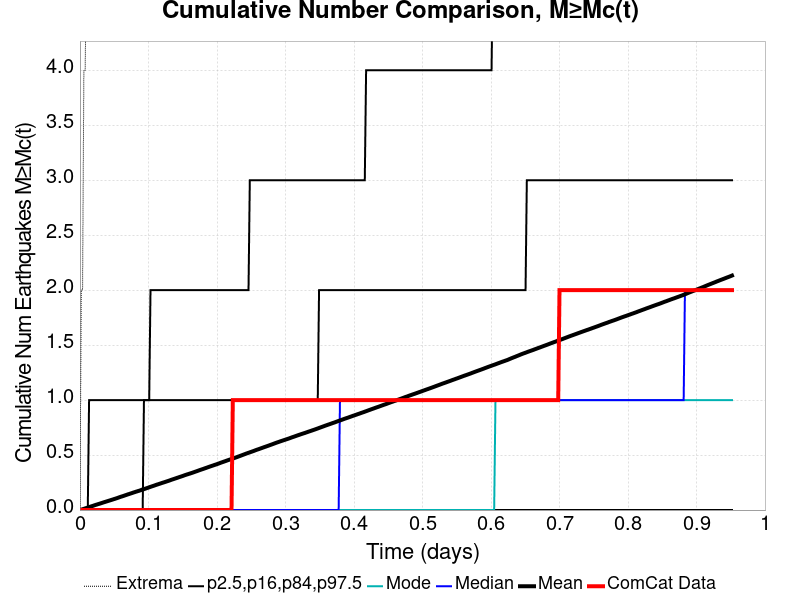

The file beside this chart, header and first rows:
Time (days), ComCat Data, Simulation Mean, Simulation Median, Simulation Mode, Simulation Minimum, Simulation Maximum, 2.5 %-ile, 16 %-ile, 84 %-ile, 97.5 %-ile
0.0, 0.0, 0.0, 0.0, 0.0, 0.0, 0.0, 0.0, 0.0, 0.0, 0.0
0.001908, 0.0, 0.00387, 0.0, 0.0, 0.0, 2.0, 0.0, 0.0, 0.0, 0.0
0.003815, 0.0, 0.00745, 0.0, 0.0, 0.0, 2.0, 0.0, 0.0, 0.0, 0.0
0.005723, 0.0, 0.01109, 0.0, 0.0, 0.0, 4.0, 0.0, 0.0, 0.0, 0.0
0.00763, 0.0, 0.0151, 0.0, 0.0, 0.0, 4.0, 0.0, 0.0, 0.0, 0.0
0.009538, 0.0, 0.01904, 0.0, 0.0, 0.0, 5.0, 0.0, 0.0, 0.0, 0.0
0.01145, 0.0, 0.02297, 0.0, 0.0, 0.0, 6.0, 0.0, 0.0, 0.0, 0.0
0.01335, 0.0, 0.02689, 0.0, 0.0, 0.0, 7.0, 0.0, 0.0, 0.0, 1.0
0.01526, 0.0, 0.03073, 0.0, 0.0, 0.0, 7.0, 0.0, 0.0, 0.0, 1.0
0.01717, 0.0, 0.03471, 0.0, 0.0, 0.0, 7.0, 0.0, 0.0, 0.0, 1.0
0.01908, 0.0, 0.03862, 0.0, 0.0, 0.0, 8.0, 0.0, 0.0, 0.0, 1.0
0.02098, 0.0, 0.04268, 0.0, 0.0, 0.0, 9.0, 0.0, 0.0, 0.0, 1.0
0.02289, 0.0, 0.04674, 0.0, 0.0, 0.0, 9.0, 0.0, 0.0, 0.0, 1.0
0.0248, 0.0, 0.05041, 0.0, 0.0, 0.0, 9.0, 0.0, 0.0, 0.0, 1.0
0.02671, 0.0, 0.0542, 0.0, 0.0, 0.0, 9.0, 0.0, 0.0, 0.0, 1.0
0.02861, 0.0, 0.05774, 0.0, 0.0, 0.0, 9.0, 0.0, 0.0, 0.0, 1.0
0.03052, 0.0, 0.06164, 0.0, 0.0, 0.0, 9.0, 0.0, 0.0, 0.0, 1.0
0.03243, 0.0, 0.06548, 0.0, 0.0, 0.0, 9.0, 0.0, 0.0, 0.0, 1.0
0.03434, 0.0, 0.06939, 0.0, 0.0, 0.0, 10.0, 0.0, 0.0, 0.0, 1.0
0.03624, 0.0, 0.0732, 0.0, 0.0, 0.0, 11.0, 0.0, 0.0, 0.0, 1.0
0.03815, 0.0, 0.07694, 0.0, 0.0, 0.0, 12.0, 0.0, 0.0, 0.0, 1.0
0.04006, 0.0, 0.08063, 0.0, 0.0, 0.0, 12.0, 0.0, 0.0, 0.0, 1.0
0.04197, 0.0, 0.08445, 0.0, 0.0, 0.0, 12.0, 0.0, 0.0, 0.0, 1.0
0.04387, 0.0, 0.08802, 0.0, 0.0, 0.0, 12.0, 0.0, 0.0, 0.0, 1.0
0.04578, 0.0, 0.09185, 0.0, 0.0, 0.0, 13.0, 0.0, 0.0, 0.0, 1.0
0.04769, 0.0, 0.09575, 0.0, 0.0, 0.0, 14.0, 0.0, 0.0, 0.0, 1.0
0.0496, 0.0, 0.09946, 0.0, 0.0, 0.0, 15.0, 0.0, 0.0, 0.0, 1.0
0.05151, 0.0, 0.1033, 0.0, 0.0, 0.0, 15.0, 0.0, 0.0, 0.0, 1.0
0.05341, 0.0, 0.1071, 0.0, 0.0, 0.0, 15.0, 0.0, 0.0, 0.0, 1.0
0.05532, 0.0, 0.1112, 0.0, 0.0, 0.0, 16.0, 0.0, 0.0, 0.0, 1.0
0.05723, 0.0, 0.1156, 0.0, 0.0, 0.0, 17.0, 0.0, 0.0, 0.0, 1.0
0.05914, 0.0, 0.1198, 0.0, 0.0, 0.0, 17.0, 0.0, 0.0, 0.0, 1.0
0.06104, 0.0, 0.1236, 0.0, 0.0, 0.0, 20.0, 0.0, 0.0, 0.0, 1.0
0.06295, 0.0, 0.1274, 0.0, 0.0, 0.0, 21.0, 0.0, 0.0, 0.0, 1.0
0.06486, 0.0, 0.1314, 0.0, 0.0, 0.0, 24.0, 0.0, 0.0, 0.0, 1.0
0.06677, 0.0, 0.1357, 0.0, 0.0, 0.0, 24.0, 0.0, 0.0, 0.0, 1.0
0.06867, 0.0, 0.1397, 0.0, 0.0, 0.0, 25.0, 0.0, 0.0, 0.0, 1.0
0.07058, 0.0, 0.1438, 0.0, 0.0, 0.0, 27.0, 0.0, 0.0, 0.0, 1.0
0.07249, 0.0, 0.1474, 0.0, 0.0, 0.0, 27.0, 0.0, 0.0, 0.0, 1.0
0.0744, 0.0, 0.1515, 0.0, 0.0, 0.0, 27.0, 0.0, 0.0, 0.0, 1.0
0.0763, 0.0, 0.1555, 0.0, 0.0, 0.0, 28.0, 0.0, 0.0, 0.0, 1.0
0.07821, 0.0, 0.1596, 0.0, 0.0, 0.0, 29.0, 0.0, 0.0, 0.0, 1.0
0.08012, 0.0, 0.1633, 0.0, 0.0, 0.0, 29.0, 0.0, 0.0, 0.0, 1.0
0.08203, 0.0, 0.1674, 0.0, 0.0, 0.0, 30.0, 0.0, 0.0, 0.0, 1.0
0.08393, 0.0, 0.171, 0.0, 0.0, 0.0, 30.0, 0.0, 0.0, 0.0, 1.0
0.08584, 0.0, 0.1746, 0.0, 0.0, 0.0, 32.0, 0.0, 0.0, 0.0, 1.0
0.08775, 0.0, 0.1785, 0.0, 0.0, 0.0, 33.0, 0.0, 0.0, 0.0, 1.0
0.08966, 0.0, 0.1827, 0.0, 0.0, 0.0, 36.0, 0.0, 0.0, 0.0, 1.0
0.09156, 0.0, 0.1865, 0.0, 0.0, 0.0, 37.0, 0.0, 0.0, 0.0, 1.0
0.09347, 0.0, 0.1905, 0.0, 0.0, 0.0, 38.0, 0.0, 0.0, 1.0, 1.0
0.09538, 0.0, 0.1945, 0.0, 0.0, 0.0, 38.0, 0.0, 0.0, 1.0, 1.0
0.09729, 0.0, 0.1987, 0.0, 0.0, 0.0, 45.0, 0.0, 0.0, 1.0, 1.0
0.09919, 0.0, 0.2026, 0.0, 0.0, 0.0, 48.0, 0.0, 0.0, 1.0, 1.0
0.1011, 0.0, 0.2071, 0.0, 0.0, 0.0, 55.0, 0.0, 0.0, 1.0, 1.0
0.103, 0.0, 0.2112, 0.0, 0.0, 0.0, 62.0, 0.0, 0.0, 1.0, 2.0
0.1049, 0.0, 0.2153, 0.0, 0.0, 0.0, 70.0, 0.0, 0.0, 1.0, 2.0
0.1068, 0.0, 0.2193, 0.0, 0.0, 0.0, 73.0, 0.0, 0.0, 1.0, 2.0
0.1087, 0.0, 0.2233, 0.0, 0.0, 0.0, 82.0, 0.0, 0.0, 1.0, 2.0
0.1106, 0.0, 0.2277, 0.0, 0.0, 0.0, 87.0, 0.0, 0.0, 1.0, 2.0
0.1125, 0.0, 0.2317, 0.0, 0.0, 0.0, 92.0, 0.0, 0.0, 1.0, 2.0
... 440 more rows
